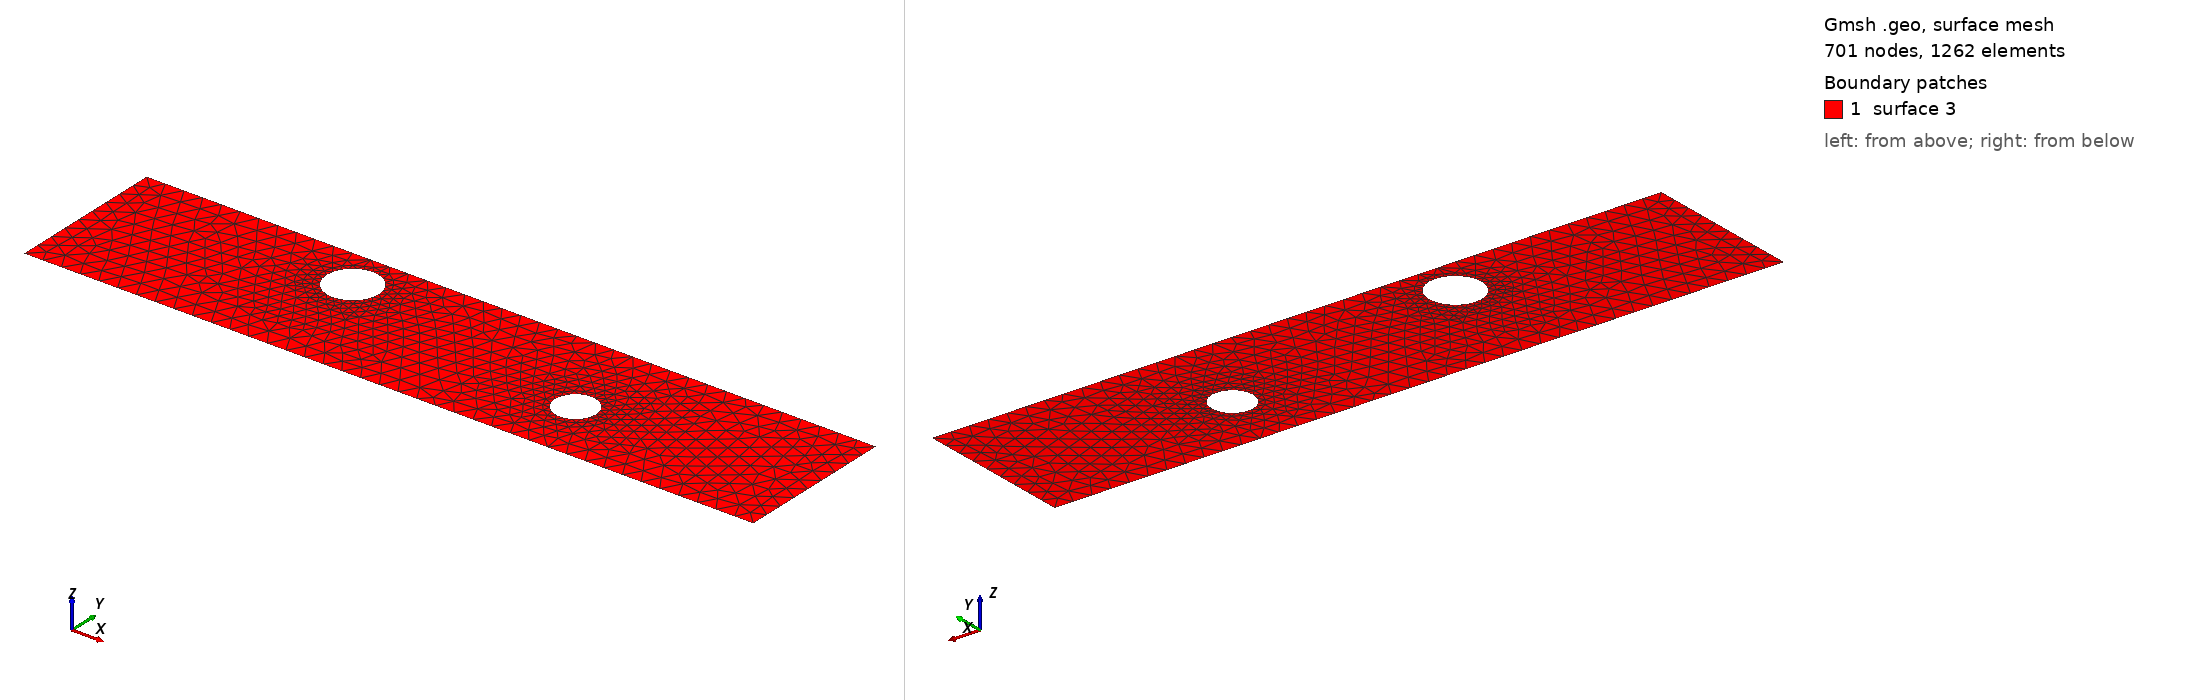

Gmsh geometry script, surface-meshed: 701 nodes, 1262 surface elements. Boundary patches (legend numbers): 1 surface 3. Left view from above one corner, right view from below the opposite corner. The script declares no physical surfaces, so the legend lists its geometric surfaces. The drawing asked Gmsh for element sizes between 1% and 20% of the model's largest extent; the script's own settings can give other sizes.

=== cad_254.geo (drawn) ===
//+
SetFactory("OpenCASCADE");
//+
Point(1) = {0.332217, -3.541735, 0.000000, 1.000000};
//+
Point(2) = {38.372982, -3.541735, 0.000000, 1.000000};
//+
Point(3) = {38.372982, 4.782119, 0.000000, 1.000000};
//+
Point(4) = {0.332217, 4.782119, 0.000000, 1.000000};
//+
Line(1) = {4, 1};
//+
Line(2) = {1, 2};
//+
Line(3) = {2, 3};
//+
Line(4) = {3, 4};
//+
Curve Loop(1) = {1, 2, 3, 4};
//+
Point(6) = {14.093130, 2.625972, 0.000000, 0.135951};
//+
Point(5) = {12.733622, 2.625972, 0.000000, 0.135951};
//+
Point(7) = {12.053868, 3.803341, 0.000000, 0.135951};
//+
Point(8) = {12.053868, 1.448603, 0.000000, 0.135951};
//+
Point(10) = {27.512604, -0.074854, 0.000000, 0.107588};
//+
Point(9) = {26.436725, -0.074854, 0.000000, 0.107588};
//+
Point(11) = {25.898785, 0.856885, 0.000000, 0.107588};
//+
Point(12) = {25.898785, -1.006593, 0.000000, 0.107588};
//+
Ellipse(5) = {6, 5, 7, 7};
//+
Ellipse(6) = {7, 5, 8, 8};
//+
Ellipse(7) = {8, 5, 6, 6};
//+
Curve Loop(2) = {5, 6, 7};
//+
Ellipse(8) = {10, 9, 11, 11};
//+
Ellipse(9) = {11, 9, 12, 12};
//+
Ellipse(10) = {12, 9, 10, 10};
//+
Curve Loop(3) = {8, 9, 10};
//+
Plane Surface(3) = {1, 2, 3};
//+
Physical Curve("INFLOW", 100) = {1};
//+
Physical Curve("OUTFLOW", 101) = {3};
//+
Physical Curve("WALL_BOUNDARY", 102) = {2, 4};
//+
Physical Curve("OBSTACLE", 103) = {5, 6, 7, 8, 9, 10};
